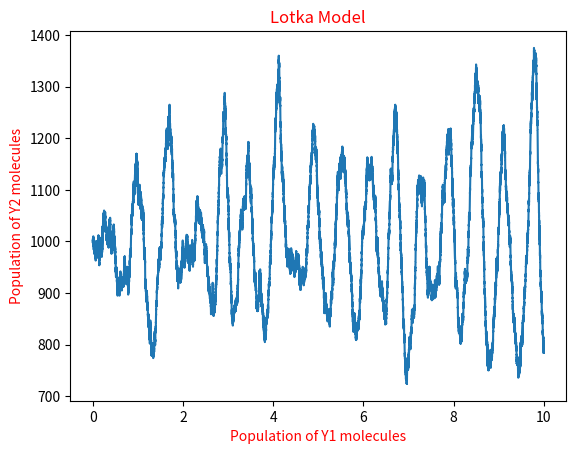

Write the Python code that produced this figure.
import random as rnd
import matplotlib.pyplot as plt
import math as mt
import time

rnd.seed(time.time())
mol_Y1 = []
mol_Y2 = []
Val_T = []
c1X = 10
c2 = 0.01
c3 = 10
Y1 = 1000
Y2 = 1000
t = 0
while (t<10):
    r1 = rnd.uniform(0, 1)
    r2 = rnd.uniform(0, 1)
        
    a1 = Y1*c1X
    a2 = Y1*Y2*c2
    a3 = Y2*c3

    a0 = a1 + a2 + a3
    dt = (1/a0)*mt.log(1/r1)
    P = r2*a0

    if(P < a1):
        Y1 += 1
    elif(a1 <= P and P < a1+a2):
        Y2 += 1
        Y1 -= 1
    else:
        Y2 -= 1
    t = t + dt
    mol_Y1.append(Y1)
    mol_Y2.append(Y2)
    Val_T.append(t)   

plt.plot(Val_T, mol_Y1)
# plt.plot(mol_Y1, mol_Y2)
plt.xlabel('Population of Y1 molecules', color = 'red')
plt.ylabel('Population of Y2 molecules', color = 'red')
# plt.xlim(0,5000)
# plt.ylim(0,5000)
plt.title('Lotka Model', color = 'red')
plt.show()
